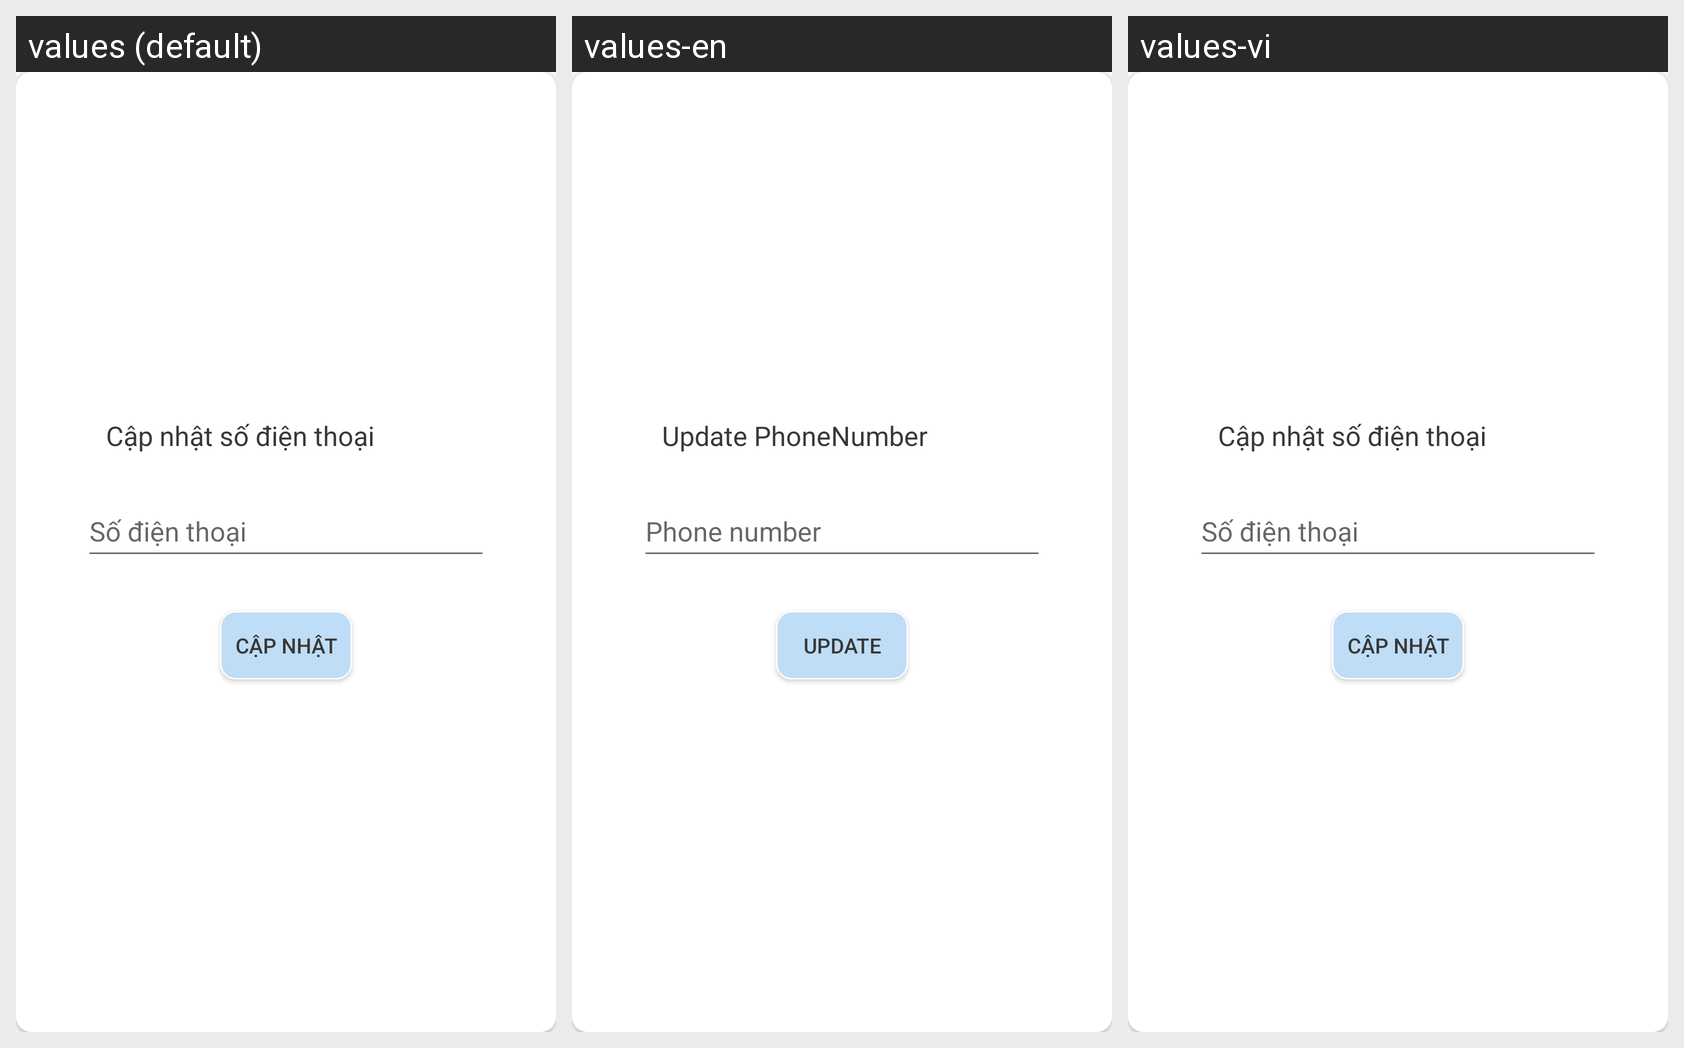

For this localized Android screen grid, give each drawn string resource with its value in every locale shown.
Android screen res/layout/dialog_chan_phone.xml rendered under 3 locales, left to right: values (default), values-en, values-vi. Device: Nexus 5 (rendered at 1080×1920; each locale shown at half size, 540×960, under a caption strip naming it); theme AppTheme.
Strings drawn on this screen, with the default value and each locale's value (text and hints the layout hard-codes, and strings that could not be matched under every locale, appear in the picture but are not listed):

capnhat_sodienthoai
  values: Cập nhật số điện thoại
  values-en: Update PhoneNumber
  values-vi: Cập nhật số điện thoại

sodienthoaikhach
  values: Số điện thoại
  values-en: Phone number
  values-vi: Số điện thoại

capnhat
  values: Cập nhật
  values-en: Update
  values-vi: Cập nhật
